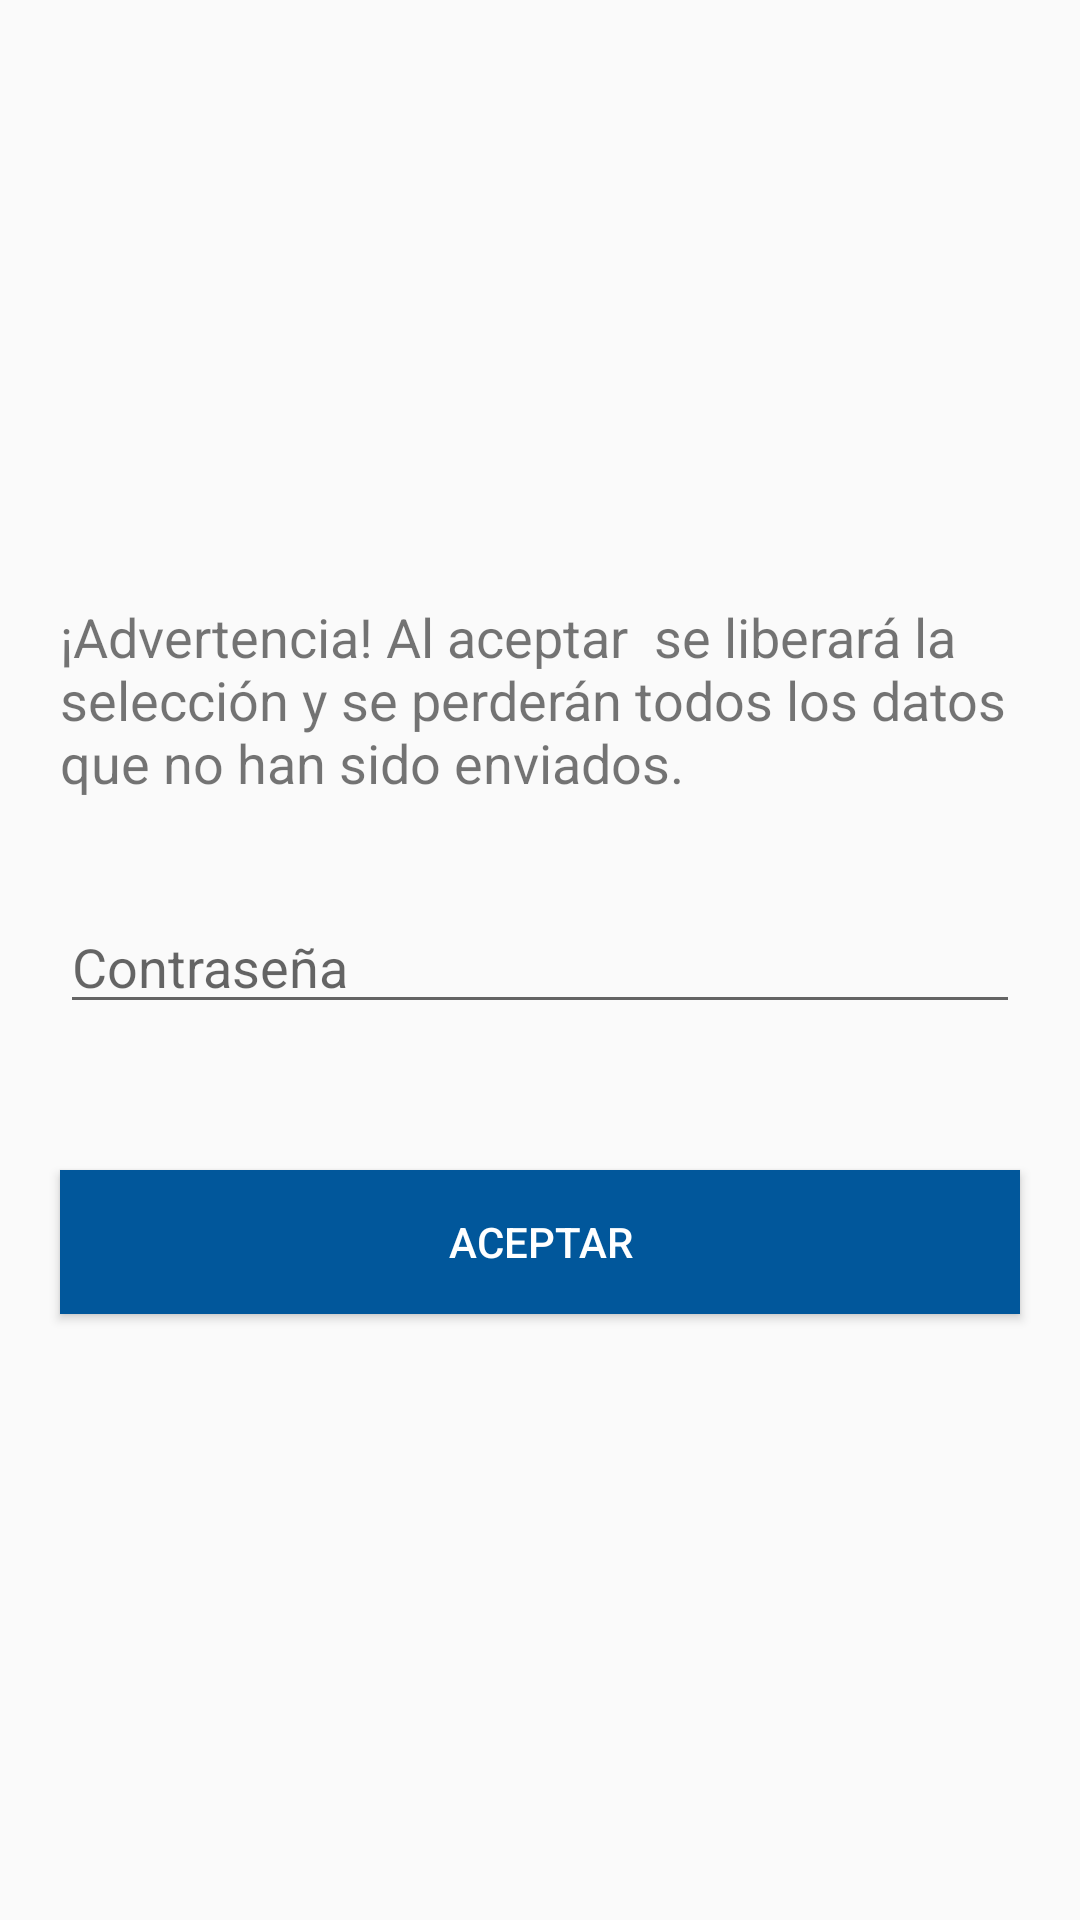

Reconstruct the res/layout file that produces this screen, plus the resources it refers to.
<!-- AndroidManifest.xml: application theme AppTheme -->
<!-- res/layout/frm_liberar_seleccion.xml -->
<?xml version="1.0" encoding="utf-8"?>
<RelativeLayout xmlns:android="http://schemas.android.com/apk/res/android"
    xmlns:app="http://schemas.android.com/apk/res-auto"
    xmlns:tools="http://schemas.android.com/tools"
    android:layout_width="match_parent"
    android:layout_height="match_parent"
    tools:context=".FrmLiberarSeleccion">

    <TextView
        android:id="@+id/textView3"
        android:layout_width="wrap_content"
        android:layout_height="wrap_content"
        android:layout_marginLeft="20dp"
        android:layout_marginTop="200dp"
        android:layout_marginRight="20dp"
        android:text="¡Advertencia! Al aceptar  se liberará la selección y se perderán todos los datos que no han sido enviados."
        android:textSize="18sp" />

    <EditText
        android:id="@+id/frm_liberar_seleccion_contrasenia"
        android:layout_width="match_parent"
        android:layout_height="wrap_content"
        android:layout_marginLeft="20dp"
        android:layout_marginTop="300dp"
        android:layout_marginRight="20dp"
        android:ems="10"
        android:hint="Contraseña"
        android:inputType="textPassword" />

    <Button
        android:id="@+id/frm_liberar_seleccion_btn_aceptar"
        android:layout_width="match_parent"
        android:layout_height="wrap_content"
        android:layout_marginLeft="20dp"
        android:layout_marginTop="390dp"
        android:layout_marginRight="20dp"
        android:background="#01579b"
        android:text="Aceptar"
        android:textColor="@color/cardview_light_background"
        tools:layout_editor_absoluteX="169dp"
        tools:layout_editor_absoluteY="500dp" />

</RelativeLayout>
<!-- resources referenced by this layout -->
<resources>
  <style name="AppTheme" parent="Theme.AppCompat.Light.DarkActionBar">
          
          <item name="colorPrimary">#1565c0</item>
          <item name="colorPrimaryDark">#003c8f</item>
          <item name="colorAccent">#5e92f3</item>
      </style>
</resources>
